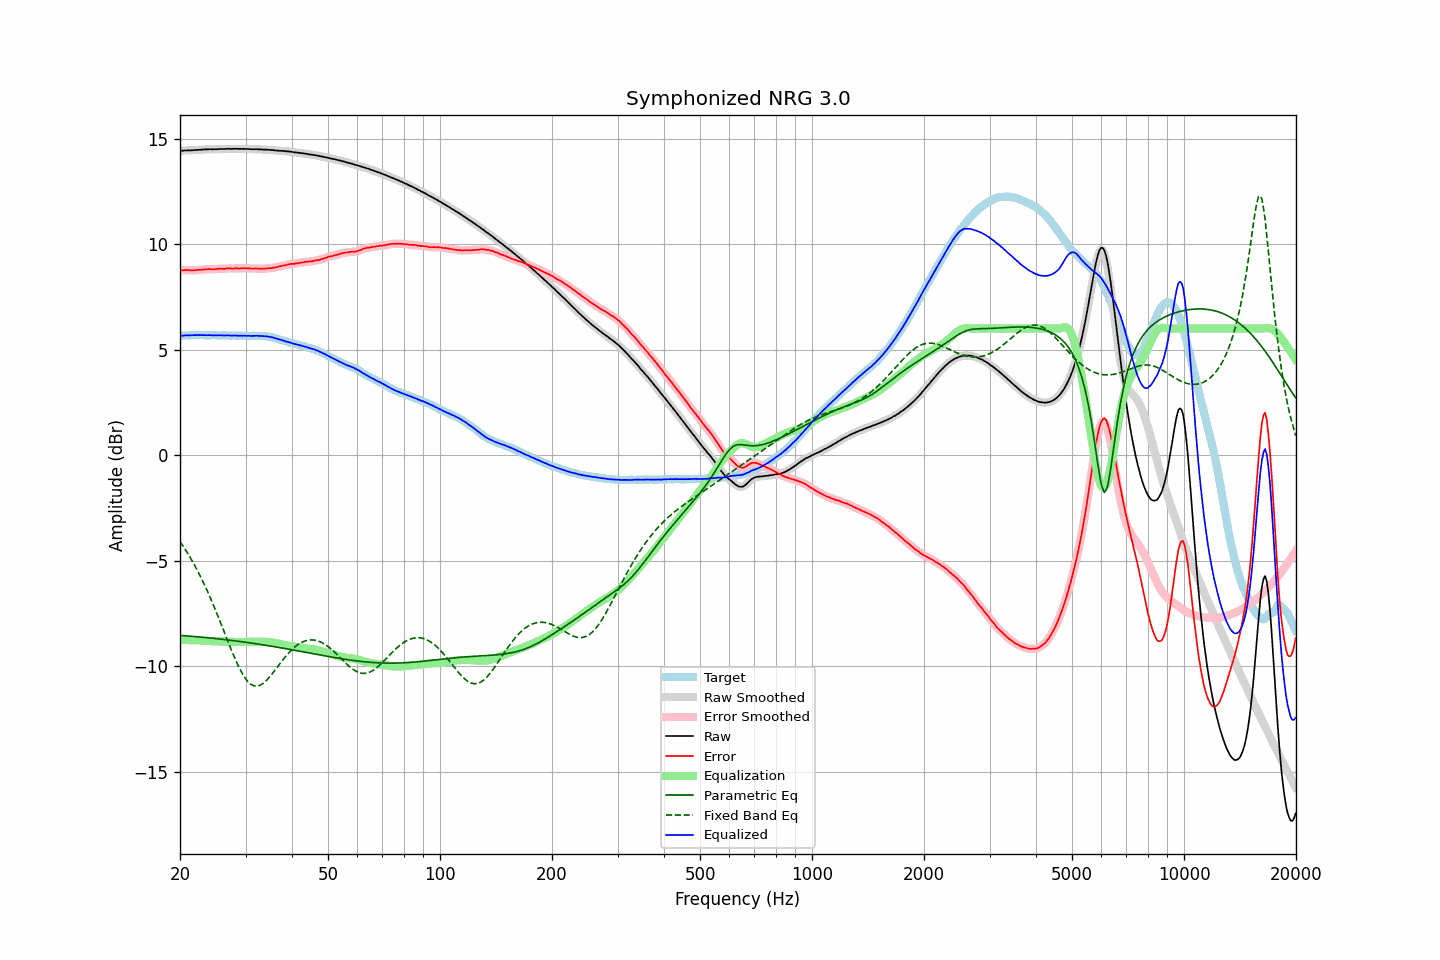

Values plotted in this chart, from the file beside it:
frequency, raw, error, smoothed, error_smoothed, equalization, parametric_eq, fixed_band_eq, equalized_raw, equalized_smoothed, target
20.00, 14.42, 8.76, 14.42, 8.76, -8.76, -8.54, -4.10, 5.65, 5.65, 5.66
20.20, 14.43, 8.77, 14.42, 8.76, -8.76, -8.55, -4.21, 5.66, 5.66, 5.66
20.40, 14.43, 8.76, 14.43, 8.77, -8.76, -8.55, -4.32, 5.66, 5.67, 5.67
20.61, 14.44, 8.77, 14.43, 8.77, -8.76, -8.56, -4.44, 5.67, 5.67, 5.67
20.81, 14.44, 8.77, 14.44, 8.77, -8.76, -8.56, -4.55, 5.67, 5.68, 5.67
21.02, 14.45, 8.78, 14.44, 8.77, -8.76, -8.57, -4.68, 5.68, 5.68, 5.67
21.23, 14.44, 8.76, 14.44, 8.77, -8.76, -8.58, -4.80, 5.67, 5.68, 5.68
21.44, 14.45, 8.76, 14.44, 8.76, -8.76, -8.58, -4.93, 5.68, 5.68, 5.69
21.66, 14.45, 8.76, 14.45, 8.76, -8.76, -8.59, -5.07, 5.68, 5.68, 5.69
21.87, 14.46, 8.76, 14.45, 8.76, -8.77, -8.59, -5.20, 5.69, 5.69, 5.69
22.09, 14.46, 8.77, 14.46, 8.77, -8.77, -8.60, -5.34, 5.69, 5.69, 5.68
22.31, 14.47, 8.77, 14.46, 8.77, -8.77, -8.61, -5.49, 5.69, 5.69, 5.69
22.54, 14.47, 8.78, 14.47, 8.78, -8.78, -8.61, -5.64, 5.69, 5.69, 5.68
22.76, 14.48, 8.78, 14.47, 8.78, -8.79, -8.62, -5.79, 5.69, 5.69, 5.69
22.99, 14.48, 8.78, 14.48, 8.79, -8.79, -8.63, -5.94, 5.68, 5.69, 5.69
23.22, 14.49, 8.80, 14.48, 8.80, -8.80, -8.64, -6.11, 5.69, 5.68, 5.68
23.45, 14.49, 8.81, 14.49, 8.80, -8.80, -8.64, -6.27, 5.68, 5.68, 5.68
23.69, 14.49, 8.81, 14.49, 8.81, -8.80, -8.65, -6.44, 5.68, 5.69, 5.68
23.92, 14.50, 8.82, 14.49, 8.81, -8.81, -8.66, -6.61, 5.69, 5.68, 5.68
24.16, 14.50, 8.82, 14.49, 8.81, -8.81, -8.67, -6.78, 5.68, 5.68, 5.68
24.40, 14.49, 8.80, 14.49, 8.81, -8.81, -8.67, -6.96, 5.67, 5.68, 5.69
24.65, 14.50, 8.81, 14.49, 8.81, -8.82, -8.68, -7.14, 5.68, 5.68, 5.69
24.89, 14.50, 8.81, 14.49, 8.81, -8.82, -8.69, -7.32, 5.68, 5.68, 5.68
25.14, 14.50, 8.82, 14.50, 8.82, -8.82, -8.70, -7.51, 5.68, 5.68, 5.67
25.39, 14.51, 8.83, 14.50, 8.83, -8.82, -8.71, -7.70, 5.68, 5.68, 5.67
25.65, 14.51, 8.83, 14.50, 8.83, -8.83, -8.71, -7.89, 5.68, 5.68, 5.67
25.91, 14.51, 8.83, 14.51, 8.83, -8.83, -8.72, -8.08, 5.67, 5.67, 5.67
26.16, 14.51, 8.83, 14.51, 8.83, -8.84, -8.73, -8.28, 5.67, 5.67, 5.68
26.43, 14.51, 8.83, 14.51, 8.83, -8.84, -8.74, -8.47, 5.67, 5.67, 5.68
26.69, 14.52, 8.85, 14.51, 8.84, -8.84, -8.75, -8.67, 5.67, 5.67, 5.67
26.96, 14.52, 8.85, 14.51, 8.85, -8.84, -8.76, -8.86, 5.67, 5.67, 5.67
27.23, 14.52, 8.85, 14.51, 8.85, -8.84, -8.77, -9.05, 5.67, 5.67, 5.66
27.50, 14.51, 8.84, 14.51, 8.84, -8.85, -8.78, -9.24, 5.66, 5.67, 5.66
27.77, 14.52, 8.84, 14.51, 8.84, -8.85, -8.79, -9.42, 5.67, 5.66, 5.67
28.05, 14.52, 8.84, 14.51, 8.85, -8.85, -8.80, -9.60, 5.67, 5.67, 5.67
28.33, 14.52, 8.86, 14.51, 8.85, -8.85, -8.81, -9.78, 5.67, 5.67, 5.66
28.62, 14.52, 8.86, 14.51, 8.85, -8.85, -8.82, -9.94, 5.66, 5.66, 5.66
28.90, 14.51, 8.84, 14.51, 8.85, -8.85, -8.83, -10.10, 5.65, 5.66, 5.67
29.19, 14.52, 8.85, 14.51, 8.85, -8.85, -8.84, -10.25, 5.66, 5.66, 5.66
29.48, 14.51, 8.85, 14.51, 8.85, -8.85, -8.85, -10.38, 5.65, 5.66, 5.65
29.78, 14.52, 8.86, 14.51, 8.86, -8.85, -8.86, -10.51, 5.66, 5.66, 5.65
30.08, 14.51, 8.85, 14.51, 8.86, -8.85, -8.87, -10.61, 5.65, 5.66, 5.66
30.38, 14.51, 8.86, 14.51, 8.85, -8.85, -8.88, -10.71, 5.65, 5.66, 5.65
30.68, 14.51, 8.85, 14.50, 8.85, -8.85, -8.89, -10.78, 5.66, 5.65, 5.66
30.99, 14.50, 8.84, 14.50, 8.85, -8.85, -8.90, -10.85, 5.65, 5.65, 5.65
31.30, 14.50, 8.84, 14.50, 8.84, -8.85, -8.91, -10.89, 5.65, 5.65, 5.65
31.61, 14.50, 8.84, 14.50, 8.84, -8.84, -8.92, -10.93, 5.65, 5.65, 5.66
31.93, 14.50, 8.85, 14.49, 8.84, -8.84, -8.93, -10.94, 5.66, 5.65, 5.65
32.24, 14.50, 8.84, 14.49, 8.84, -8.84, -8.94, -10.94, 5.66, 5.65, 5.65
32.57, 14.49, 8.83, 14.49, 8.84, -8.84, -8.96, -10.92, 5.65, 5.65, 5.65
32.89, 14.49, 8.84, 14.49, 8.84, -8.84, -8.97, -10.90, 5.65, 5.65, 5.65
33.22, 14.49, 8.84, 14.48, 8.83, -8.84, -8.98, -10.85, 5.65, 5.64, 5.65
33.55, 14.48, 8.83, 14.48, 8.84, -8.84, -8.99, -10.80, 5.64, 5.64, 5.64
33.89, 14.48, 8.83, 14.48, 8.84, -8.84, -9.00, -10.73, 5.64, 5.64, 5.64
34.23, 14.48, 8.85, 14.47, 8.85, -8.84, -9.02, -10.66, 5.63, 5.63, 5.63
34.57, 14.47, 8.85, 14.47, 8.85, -8.85, -9.03, -10.57, 5.62, 5.62, 5.61
34.92, 14.47, 8.86, 14.46, 8.86, -8.86, -9.04, -10.49, 5.61, 5.61, 5.60
35.27, 14.46, 8.86, 14.46, 8.87, -8.87, -9.05, -10.39, 5.59, 5.59, 5.60
35.62, 14.46, 8.89, 14.45, 8.88, -8.88, -9.07, -10.30, 5.57, 5.57, 5.56
35.97, 14.44, 8.88, 14.44, 8.89, -8.89, -9.08, -10.20, 5.54, 5.55, 5.55
... 635 more rows
